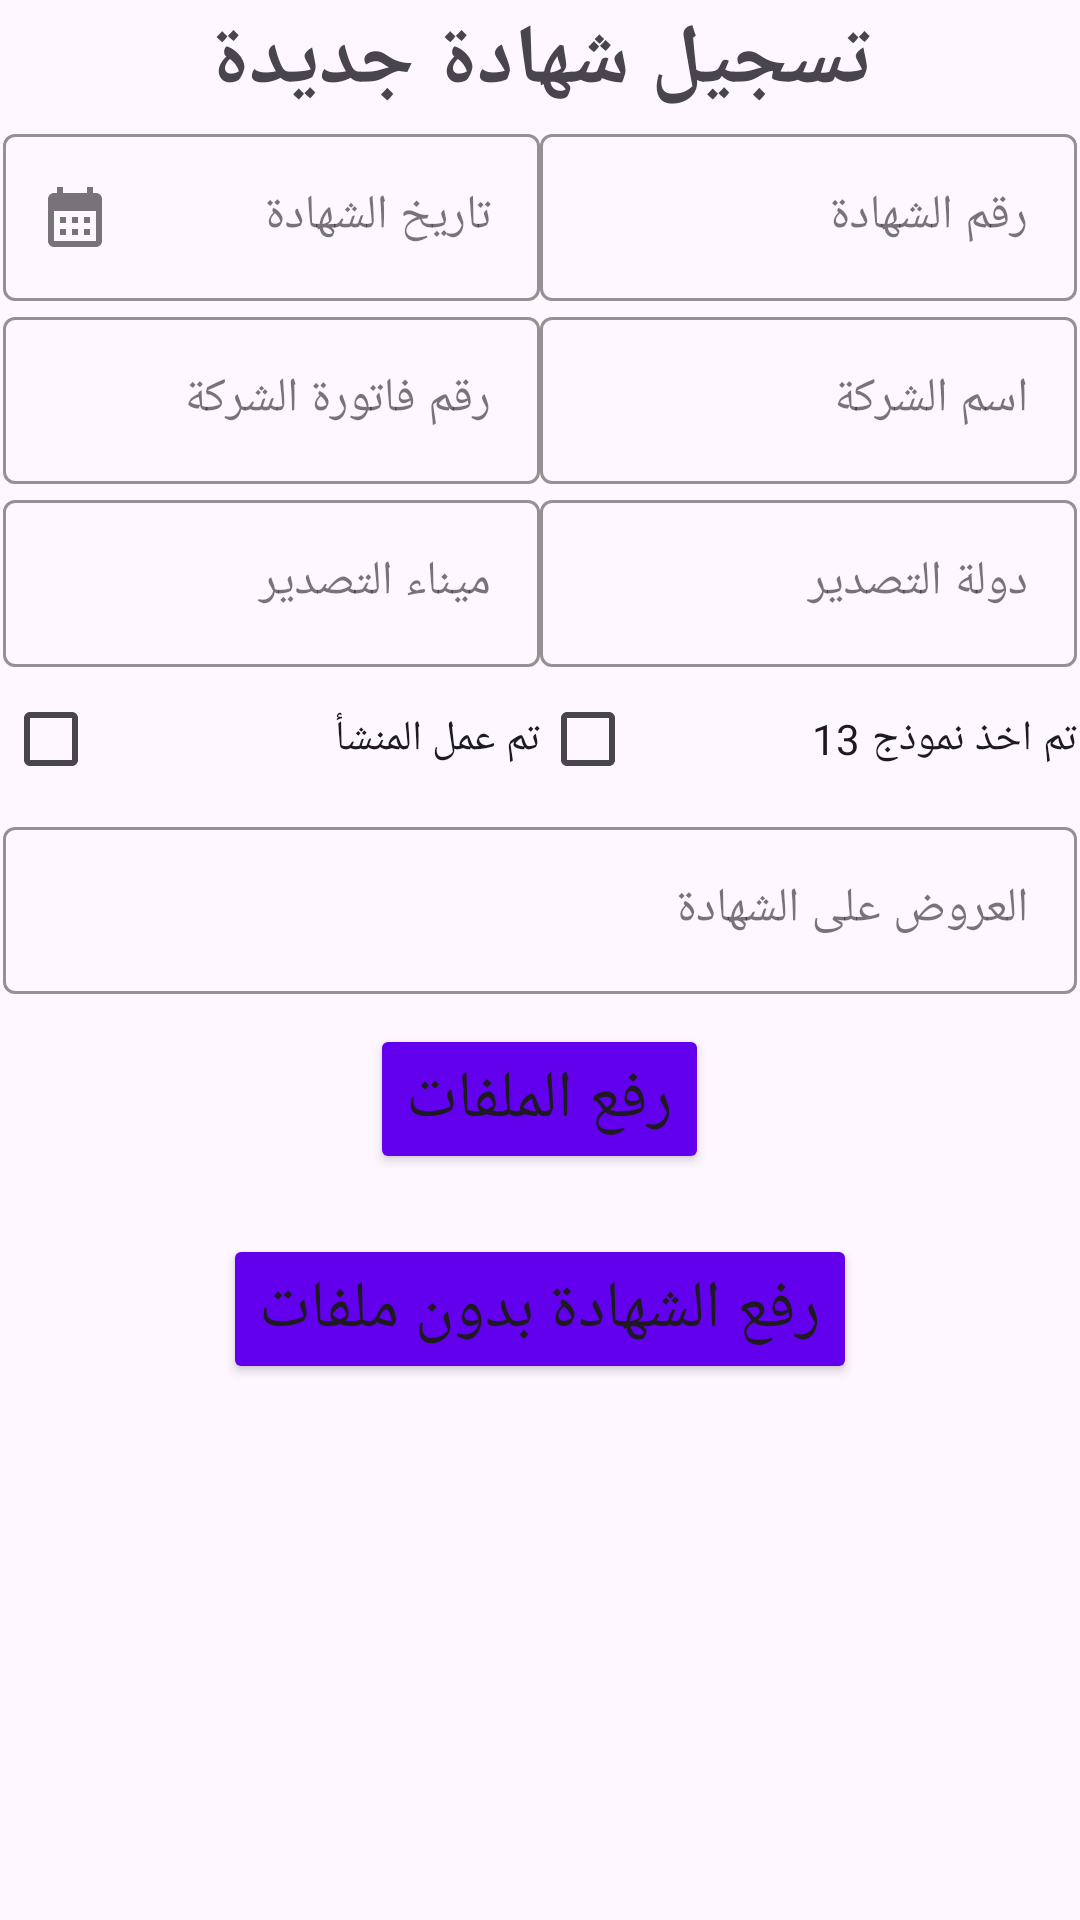

This screen was rendered from an Android layout file. Write that file and the resources it references.
<!-- AndroidManifest.xml: application theme Theme.KodsAdmin -->
<!-- res/layout/activity_add_cert.xml -->
<?xml version="1.0" encoding="utf-8"?>
<androidx.constraintlayout.widget.ConstraintLayout xmlns:android="http://schemas.android.com/apk/res/android"
    xmlns:app="http://schemas.android.com/apk/res-auto"
    xmlns:tools="http://schemas.android.com/tools"
    android:layout_width="match_parent"
    android:layout_height="match_parent"
    tools:context=".AddCert">

    <ScrollView
        android:layout_width="match_parent"
        android:layout_height="0dp"
        app:layout_constraintBottom_toBottomOf="parent"
        app:layout_constraintEnd_toEndOf="parent"
        app:layout_constraintStart_toStartOf="parent"
        app:layout_constraintTop_toTopOf="parent">

        <LinearLayout
            android:id="@+id/linearLayout"
            android:layout_width="match_parent"
            android:layout_height="wrap_content"
            android:layout_marginStart="1dp"
            android:layout_marginTop="1dp"
            android:layout_marginEnd="1dp"
            android:layout_marginBottom="1dp"
            android:orientation="vertical">

            <TextView
                android:id="@+id/textView3"
                android:layout_width="match_parent"
                android:layout_height="wrap_content"
                android:gravity="center"
                android:text="@string/Add_new"
                android:textSize="28sp"
                android:textStyle="bold" />

            <LinearLayout
                android:layout_width="match_parent"
                android:layout_height="wrap_content"
                android:baselineAligned="false"
                android:orientation="horizontal">

                <com.google.android.material.textfield.TextInputLayout
                    android:id="@+id/layout_date"
                    style="@style/Widget.MaterialComponents.TextInputLayout.OutlinedBox"
                    android:layout_width="match_parent"
                    android:layout_height="wrap_content"
                    android:layout_weight="1"
                    android:hint="@string/cert_date"
                    app:boxStrokeColor="@color/design_default_color_primary"
                    app:endIconMode="clear_text"
                    app:startIconDrawable="@drawable/cal">

                    <com.google.android.material.textfield.TextInputEditText
                        android:id="@+id/txt_cert_date"
                        android:layout_width="match_parent"
                        android:layout_height="wrap_content"
                        android:inputType="date"
                        android:textDirection="rtl" />
                </com.google.android.material.textfield.TextInputLayout>

                <com.google.android.material.textfield.TextInputLayout
                    style="@style/Widget.MaterialComponents.TextInputLayout.OutlinedBox"
                    android:layout_width="match_parent"
                    android:layout_height="wrap_content"
                    android:layout_weight="1"
                    android:hint="@string/cert_num"
                    app:boxStrokeColor="@color/design_default_color_primary"
                    app:endIconMode="clear_text"
                    app:startIconDrawable="@drawable/number">

                    <com.google.android.material.textfield.TextInputEditText
                        android:id="@+id/txt_cert_num"
                        android:layout_width="match_parent"
                        android:layout_height="wrap_content"
                        android:inputType="number"
                        android:textDirection="rtl" />
                </com.google.android.material.textfield.TextInputLayout>


            </LinearLayout>

            <LinearLayout
                android:layout_width="match_parent"
                android:layout_height="wrap_content"
                android:baselineAligned="false"
                android:orientation="horizontal">

                <com.google.android.material.textfield.TextInputLayout
                    style="@style/Widget.MaterialComponents.TextInputLayout.OutlinedBox"
                    android:layout_width="match_parent"
                    android:layout_height="wrap_content"
                    android:layout_weight="1"
                    android:hint="@string/comp_num"
                    app:boxStrokeColor="@color/design_default_color_primary"
                    app:endIconMode="clear_text"
                    app:startIconDrawable="@drawable/number">

                    <com.google.android.material.textfield.TextInputEditText
                        android:id="@+id/txt_comp_num"
                        android:layout_width="match_parent"
                        android:layout_height="wrap_content"
                        android:digits="0123456789-/"
                        android:inputType="phone"
                        android:textDirection="rtl" />
                </com.google.android.material.textfield.TextInputLayout>

                <com.google.android.material.textfield.TextInputLayout
                    style="@style/Widget.MaterialComponents.TextInputLayout.OutlinedBox"
                    android:layout_width="match_parent"
                    android:layout_height="wrap_content"
                    android:layout_weight="1"
                    android:hint="@string/comp_name"
                    app:boxStrokeColor="@color/design_default_color_primary"
                    app:endIconMode="clear_text">

                    <com.google.android.material.textfield.TextInputEditText
                        android:id="@+id/txt_cert_name"
                        android:layout_width="match_parent"
                        android:layout_height="wrap_content"
                        android:textDirection="rtl" />
                </com.google.android.material.textfield.TextInputLayout>


            </LinearLayout>

            <LinearLayout
                android:layout_width="match_parent"
                android:layout_height="wrap_content"
                android:baselineAligned="false"
                android:orientation="horizontal">

                <com.google.android.material.textfield.TextInputLayout
                    style="@style/Widget.MaterialComponents.TextInputLayout.OutlinedBox"
                    android:layout_width="match_parent"
                    android:layout_height="wrap_content"
                    android:layout_weight="1"
                    android:hint="@string/trans_name"
                    app:boxStrokeColor="@color/design_default_color_primary"
                    app:endIconMode="clear_text">

                    <com.google.android.material.textfield.TextInputEditText
                        android:id="@+id/txt_trans"
                        android:layout_width="match_parent"
                        android:layout_height="wrap_content"
                        android:textDirection="rtl" />
                </com.google.android.material.textfield.TextInputLayout>

                <com.google.android.material.textfield.TextInputLayout
                    style="@style/Widget.MaterialComponents.TextInputLayout.OutlinedBox"
                    android:layout_width="match_parent"
                    android:layout_height="wrap_content"
                    android:layout_weight="1"
                    android:hint="@string/country_name"
                    app:boxStrokeColor="@color/design_default_color_primary"
                    app:endIconMode="clear_text">

                    <com.google.android.material.textfield.TextInputEditText
                        android:id="@+id/txt_country"
                        android:layout_width="match_parent"
                        android:layout_height="wrap_content"
                        android:textDirection="rtl" />
                </com.google.android.material.textfield.TextInputLayout>


            </LinearLayout>

            <LinearLayout
                android:layout_width="match_parent"
                android:layout_height="match_parent"
                android:orientation="horizontal">


                <CheckBox
                    android:id="@+id/chk_fact"
                    android:layout_width="match_parent"
                    android:layout_height="wrap_content"
                    android:layout_weight="1"
                    android:text="@string/build_fact" />

                <CheckBox
                    android:id="@+id/chk_13"
                    android:layout_width="match_parent"
                    android:layout_height="wrap_content"
                    android:layout_weight="1"
                    android:text="@string/model_13" />
            </LinearLayout>

            <com.google.android.material.textfield.TextInputLayout
                style="@style/Widget.MaterialComponents.TextInputLayout.OutlinedBox"
                android:layout_width="match_parent"
                android:layout_height="match_parent"
                android:hint="@string/offers"
                app:boxStrokeColor="@color/design_default_color_primary"
                app:endIconMode="clear_text">

                <com.google.android.material.textfield.TextInputEditText
                    android:id="@+id/txt_offers"
                    android:layout_width="match_parent"
                    android:layout_height="match_parent"
                    android:inputType="textMultiLine"
                    android:textDirection="rtl" />
            </com.google.android.material.textfield.TextInputLayout>

            <Button
                android:id="@+id/btn_upload"
                android:layout_width="wrap_content"
                android:layout_height="wrap_content"
                android:layout_gravity="center"
                android:layout_margin="10dp"
                android:backgroundTint="@color/design_default_color_primary"
                android:text="@string/txt_move"
                android:textSize="22sp" />

            <Button
                android:id="@+id/btn_upload_withoutFiles"
                android:layout_width="wrap_content"
                android:layout_height="wrap_content"
                android:layout_gravity="center"
                android:layout_margin="10dp"
                android:backgroundTint="@color/design_default_color_primary"
                android:text="@string/txt_upload"
                android:textSize="22sp" />

        </LinearLayout>
    </ScrollView>


</androidx.constraintlayout.widget.ConstraintLayout>
<!-- resources referenced by this layout -->
<resources>
  <!-- drawable cal (drawable) -->
  <vector android:height="24dp" android:tint="#3F3BF5"
      android:viewportHeight="24" android:viewportWidth="24"
      android:width="24dp" xmlns:android="http://schemas.android.com/apk/res/android">
      <path android:fillColor="@android:color/white" android:pathData="M19,4h-1V2h-2v2H8V2H6v2H5C3.89,4 3.01,4.9 3.01,6L3,20c0,1.1 0.89,2 2,2h14c1.1,0 2,-0.9 2,-2V6C21,4.9 20.1,4 19,4zM19,20H5V10h14V20zM9,14H7v-2h2V14zM13,14h-2v-2h2V14zM17,14h-2v-2h2V14zM9,18H7v-2h2V18zM13,18h-2v-2h2V18zM17,18h-2v-2h2V18z"/>
  </vector>
  <string name="Add_new">تسجيل شهادة جديدة</string>
  <string name="build_fact">تم عمل المنشأ</string>
  <string name="cert_date">تاريخ الشهادة</string>
  <string name="cert_num">رقم الشهادة</string>
  <string name="comp_name">اسم الشركة</string>
  <string name="comp_num">رقم فاتورة الشركة</string>
  <string name="country_name">دولة التصدير</string>
  <string name="model_13">تم اخذ نموذج 13</string>
  <string name="offers">العروض على الشهادة</string>
  <string name="trans_name">ميناء التصدير</string>
  <string name="txt_move">رفع الملفات</string>
  <string name="txt_upload">رفع الشهادة بدون ملفات</string>
  <style name="Theme.KodsAdmin" parent="Base.Theme.KodsAdmin" />
  <style name="Base.Theme.KodsAdmin" parent="Theme.Material3.DayNight.NoActionBar">
  
          
          
      </style>
</resources>
